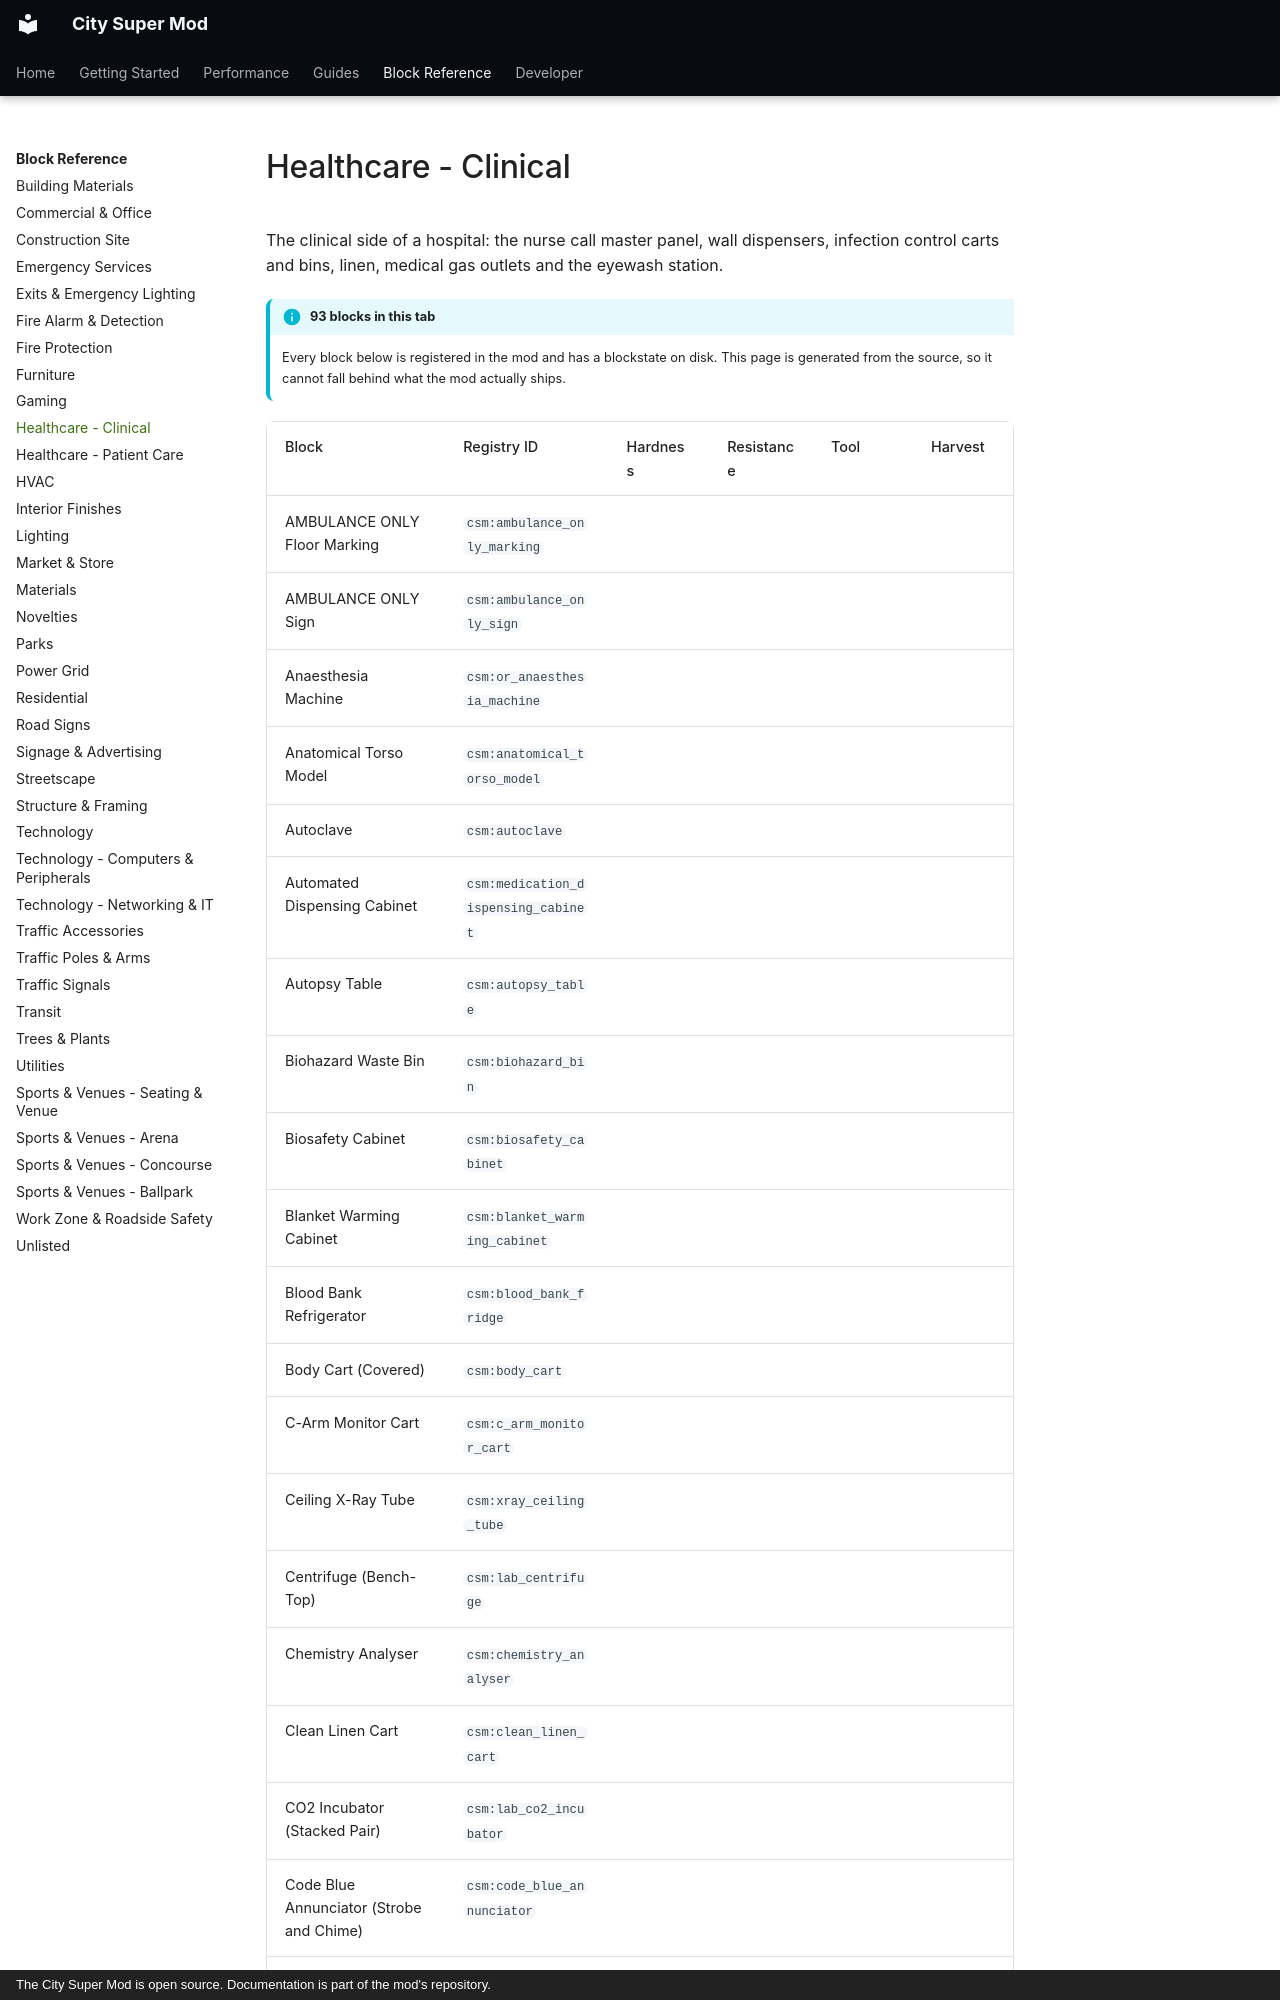

repository: Mica-Technologies/minecraft-city-super-mod · page: reference/healthcare-clinical/index.html · generator: mkdocs · copyright: The City Super Mod is open source. Documentation is part of the mod's repository.

# Healthcare - Clinical

The clinical side of a hospital: the nurse call master panel, wall dispensers, infection control carts and bins, linen, medical gas outlets and the eyewash station.

!!! info "93 blocks in this tab"

    Every block below is registered in the mod and has a blockstate on disk. This page is
    generated from the source, so it cannot fall behind what the mod actually ships.

<div class="block-table" markdown>
